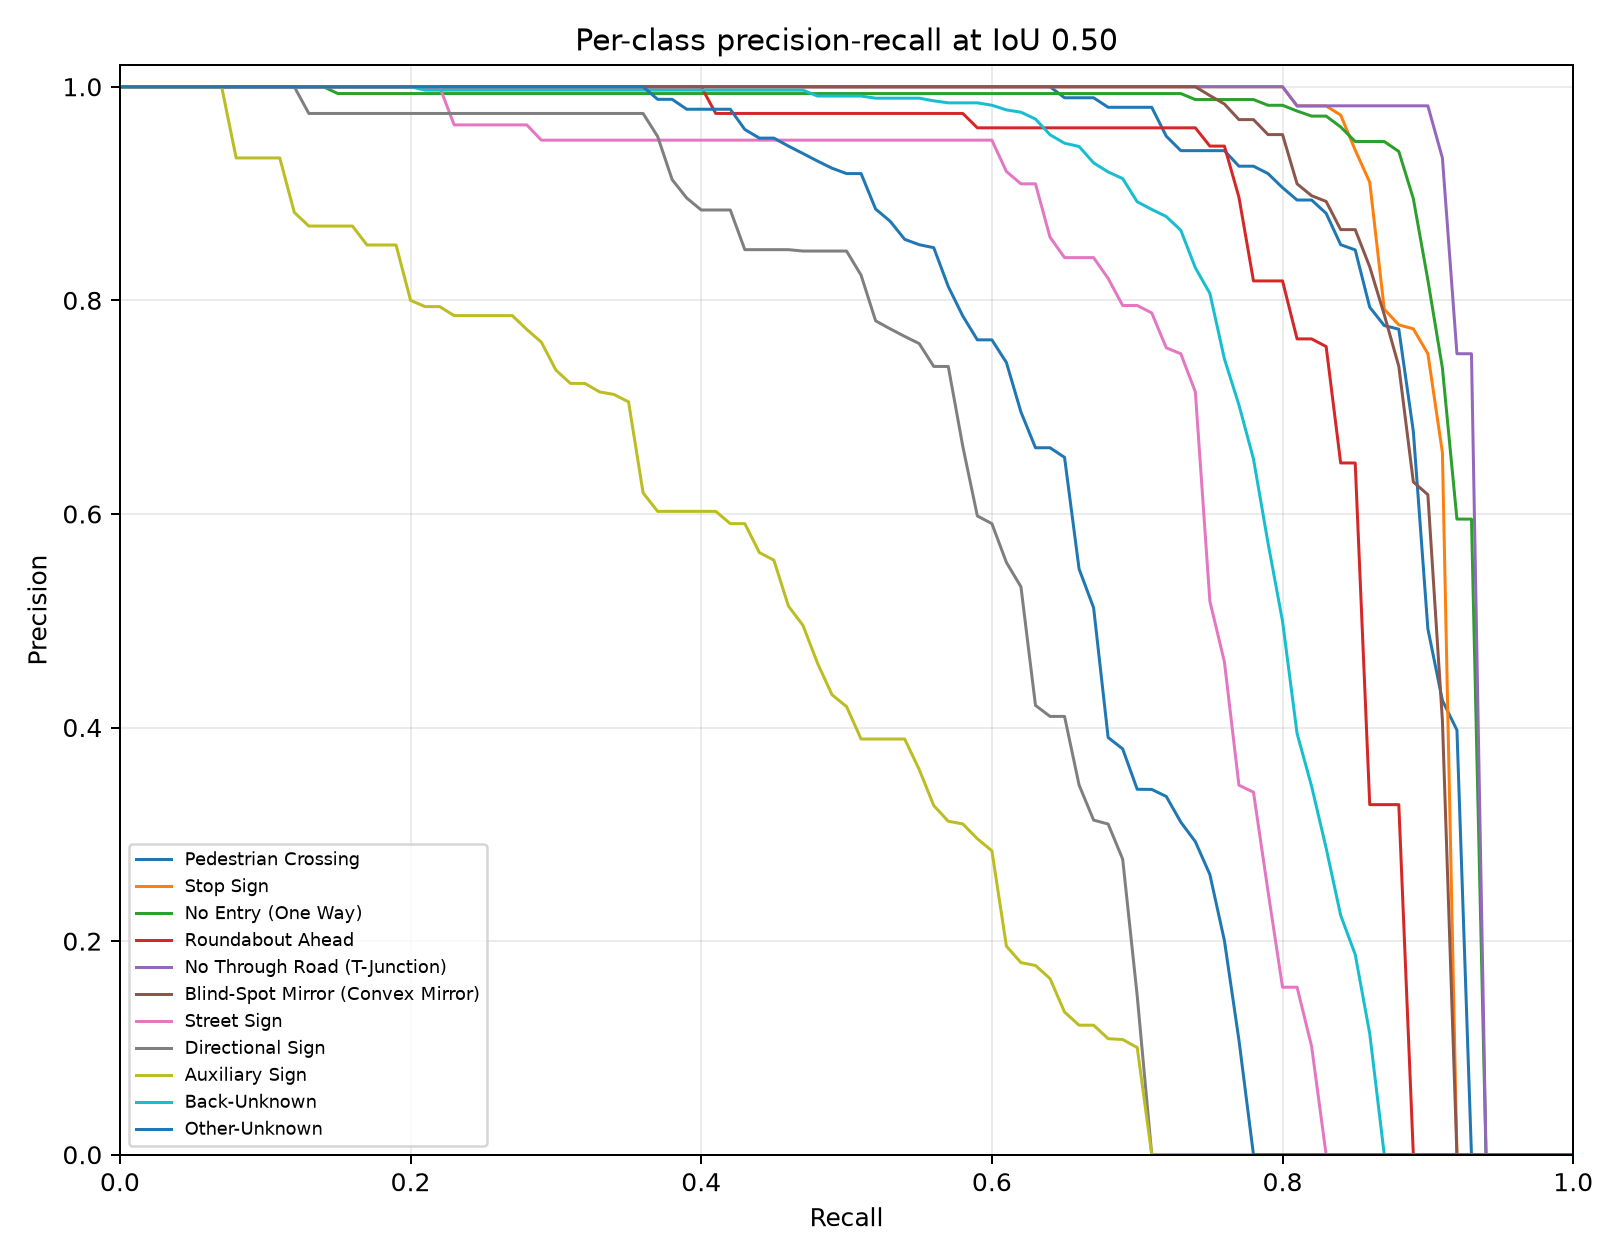

Values plotted in this chart, from the file beside it:
category_id, category_name, iou, recall, precision, score
0, Pedestrian Crossing, 0.5, 0.0, 1.0, 0.9639
0, Pedestrian Crossing, 0.5, 0.01, 1.0, 0.9636
0, Pedestrian Crossing, 0.5, 0.02, 1.0, 0.9634
0, Pedestrian Crossing, 0.5, 0.03, 1.0, 0.9626
0, Pedestrian Crossing, 0.5, 0.04, 1.0, 0.9625
0, Pedestrian Crossing, 0.5, 0.05, 1.0, 0.9621
0, Pedestrian Crossing, 0.5, 0.06, 1.0, 0.9612
0, Pedestrian Crossing, 0.5, 0.07, 1.0, 0.9594
0, Pedestrian Crossing, 0.5, 0.08, 1.0, 0.959
0, Pedestrian Crossing, 0.5, 0.09, 1.0, 0.9579
0, Pedestrian Crossing, 0.5, 0.1, 1.0, 0.9568
0, Pedestrian Crossing, 0.5, 0.11, 1.0, 0.9568
0, Pedestrian Crossing, 0.5, 0.12, 1.0, 0.9562
0, Pedestrian Crossing, 0.5, 0.13, 1.0, 0.9559
0, Pedestrian Crossing, 0.5, 0.14, 1.0, 0.9558
0, Pedestrian Crossing, 0.5, 0.15, 1.0, 0.9558
0, Pedestrian Crossing, 0.5, 0.16, 1.0, 0.9551
0, Pedestrian Crossing, 0.5, 0.17, 1.0, 0.9537
0, Pedestrian Crossing, 0.5, 0.18, 1.0, 0.9531
0, Pedestrian Crossing, 0.5, 0.19, 1.0, 0.9521
0, Pedestrian Crossing, 0.5, 0.2, 1.0, 0.9507
0, Pedestrian Crossing, 0.5, 0.21, 1.0, 0.9504
0, Pedestrian Crossing, 0.5, 0.22, 1.0, 0.9504
0, Pedestrian Crossing, 0.5, 0.23, 1.0, 0.9492
0, Pedestrian Crossing, 0.5, 0.24, 1.0, 0.949
0, Pedestrian Crossing, 0.5, 0.25, 1.0, 0.9483
0, Pedestrian Crossing, 0.5, 0.26, 1.0, 0.9463
0, Pedestrian Crossing, 0.5, 0.27, 1.0, 0.945
0, Pedestrian Crossing, 0.5, 0.28, 1.0, 0.9415
0, Pedestrian Crossing, 0.5, 0.29, 1.0, 0.9412
0, Pedestrian Crossing, 0.5, 0.3, 1.0, 0.9388
0, Pedestrian Crossing, 0.5, 0.31, 1.0, 0.9312
0, Pedestrian Crossing, 0.5, 0.32, 1.0, 0.9305
0, Pedestrian Crossing, 0.5, 0.33, 1.0, 0.9289
0, Pedestrian Crossing, 0.5, 0.34, 1.0, 0.9279
0, Pedestrian Crossing, 0.5, 0.35, 1.0, 0.9242
0, Pedestrian Crossing, 0.5, 0.36, 1.0, 0.9214
0, Pedestrian Crossing, 0.5, 0.37, 1.0, 0.9197
0, Pedestrian Crossing, 0.5, 0.38, 1.0, 0.9128
0, Pedestrian Crossing, 0.5, 0.39, 1.0, 0.9123
0, Pedestrian Crossing, 0.5, 0.4, 1.0, 0.9091
0, Pedestrian Crossing, 0.5, 0.41, 1.0, 0.9088
0, Pedestrian Crossing, 0.5, 0.42, 1.0, 0.9071
0, Pedestrian Crossing, 0.5, 0.43, 1.0, 0.9064
0, Pedestrian Crossing, 0.5, 0.44, 1.0, 0.9042
0, Pedestrian Crossing, 0.5, 0.45, 1.0, 0.8946
0, Pedestrian Crossing, 0.5, 0.46, 1.0, 0.8941
0, Pedestrian Crossing, 0.5, 0.47, 1.0, 0.891
0, Pedestrian Crossing, 0.5, 0.48, 1.0, 0.8886
0, Pedestrian Crossing, 0.5, 0.49, 1.0, 0.8829
0, Pedestrian Crossing, 0.5, 0.5, 1.0, 0.8801
0, Pedestrian Crossing, 0.5, 0.51, 1.0, 0.8792
0, Pedestrian Crossing, 0.5, 0.52, 1.0, 0.8753
0, Pedestrian Crossing, 0.5, 0.53, 1.0, 0.8737
0, Pedestrian Crossing, 0.5, 0.54, 1.0, 0.8597
0, Pedestrian Crossing, 0.5, 0.55, 1.0, 0.8564
0, Pedestrian Crossing, 0.5, 0.56, 1.0, 0.8513
0, Pedestrian Crossing, 0.5, 0.57, 1.0, 0.8503
0, Pedestrian Crossing, 0.5, 0.58, 1.0, 0.85
0, Pedestrian Crossing, 0.5, 0.59, 1.0, 0.8452
... 1,051 more rows
